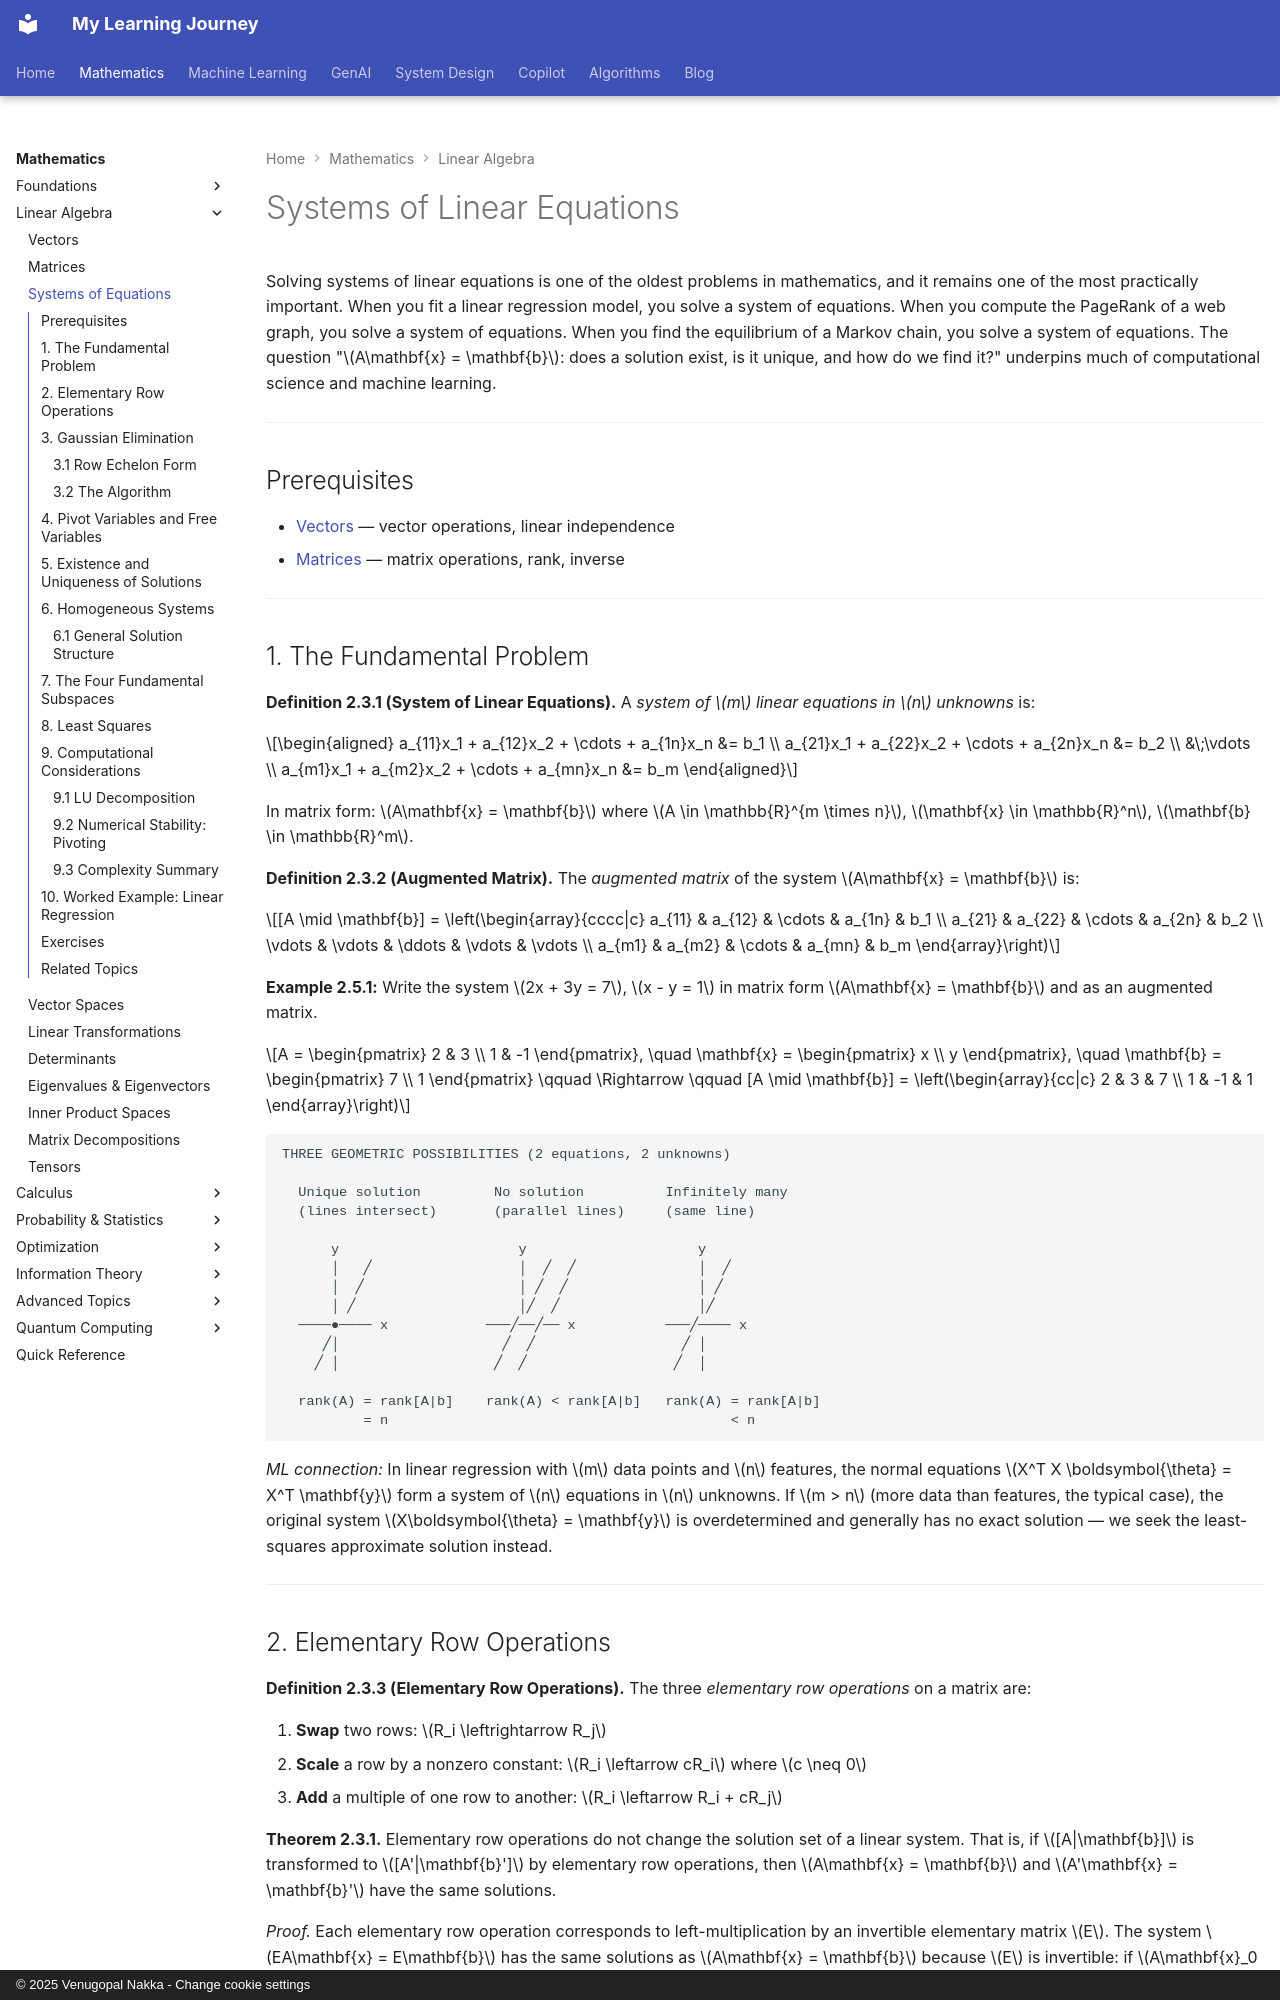

repository: nvgr-GenAI/my-learning · page: math/linear-algebra/systems-of-equations/index.html · generator: mkdocs · copyright: © 2025 Venugopal Nakka - Change cookie settings

# Systems of Linear Equations

Solving systems of linear equations is one of the oldest problems in mathematics, and it remains one of the most practically important. When you fit a linear regression model, you solve a system of equations. When you compute the PageRank of a web graph, you solve a system of equations. When you find the equilibrium of a Markov chain, you solve a system of equations. The question "$A\mathbf{x} = \mathbf{b}$: does a solution exist, is it unique, and how do we find it?" underpins much of computational science and machine learning.

---

## Prerequisites

- [Vectors](vectors.md) — vector operations, linear independence
- [Matrices](matrices.md) — matrix operations, rank, inverse

---

## 1. The Fundamental Problem

**Definition 2.3.1 (System of Linear Equations).** A *system of $m$ linear equations in $n$ unknowns* is:

$$\begin{aligned}
a_{11}x_1 + a_{12}x_2 + \cdots + a_{1n}x_n &= b_1 \\
a_{21}x_1 + a_{22}x_2 + \cdots + a_{2n}x_n &= b_2 \\
&\;\vdots \\
a_{m1}x_1 + a_{m2}x_2 + \cdots + a_{mn}x_n &= b_m
\end{aligned}$$

In matrix form: $A\mathbf{x} = \mathbf{b}$ where $A \in \mathbb{R}^{m \times n}$, $\mathbf{x} \in \mathbb{R}^n$, $\mathbf{b} \in \mathbb{R}^m$.

**Definition 2.3.2 (Augmented Matrix).** The *augmented matrix* of the system $A\mathbf{x} = \mathbf{b}$ is:

$$[A \mid \mathbf{b}] = \left(\begin{array}{cccc|c} a_{11} & a_{12} & \cdots & a_{1n} & b_1 \\ a_{21} & a_{22} & \cdots & a_{2n} & b_2 \\ \vdots & \vdots & \ddots & \vdots & \vdots \\ a_{m1} & a_{m2} & \cdots & a_{mn} & b_m \end{array}\right)$$

**Example 2.5.1:** Write the system $2x + 3y = 7$, $x - y = 1$ in matrix form $A\mathbf{x} = \mathbf{b}$ and as an augmented matrix.

$$A = \begin{pmatrix} 2 & 3 \\ 1 & -1 \end{pmatrix}, \quad \mathbf{x} = \begin{pmatrix} x \\ y \end{pmatrix}, \quad \mathbf{b} = \begin{pmatrix} 7 \\ 1 \end{pmatrix} \qquad \Rightarrow \qquad [A \mid \mathbf{b}] = \left(\begin{array}{cc|c} 2 & 3 & 7 \\ 1 & -1 & 1 \end{array}\right)$$

```
THREE GEOMETRIC POSSIBILITIES (2 equations, 2 unknowns)

  Unique solution         No solution          Infinitely many
  (lines intersect)       (parallel lines)     (same line)

      y                      y                     y
      │   ╱                  │  ╱  ╱               │  ╱
      │  ╱                   │ ╱  ╱                │ ╱
      │ ╱                    │╱  ╱                 │╱
  ────●──── x            ───╱──╱── x           ───╱──── x
     ╱│                    ╱  ╱                  ╱ │
    ╱ │                   ╱  ╱                  ╱  │

  rank(A) = rank[A|b]    rank(A) < rank[A|b]   rank(A) = rank[A|b]
          = n                                          < n
```

*ML connection:* In linear regression with $m$ data points and $n$ features, the normal equations $X^T X \boldsymbol{\theta} = X^T \mathbf{y}$ form a system of $n$ equations in $n$ unknowns. If $m > n$ (more data than features, the typical case), the original system $X\boldsymbol{\theta} = \mathbf{y}$ is overdetermined and generally has no exact solution — we seek the least-squares approximate solution instead.

---
